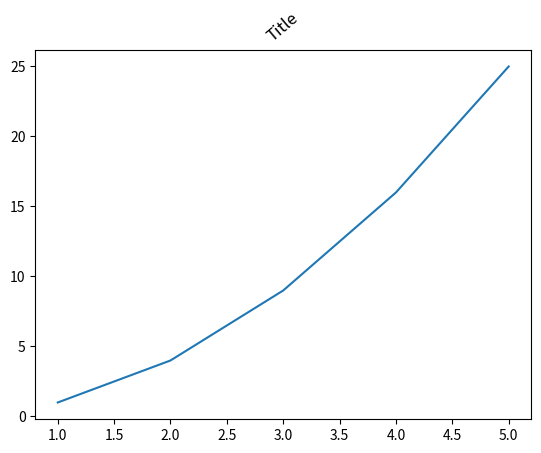

This figure's Python source:


import matplotlib.pyplot as plt

x = [1, 2, 3, 4, 5]
y = [1, 4, 9, 16, 25]

plt.plot(x, y)

plt.title('Title',rotation=400)

plt.show()
